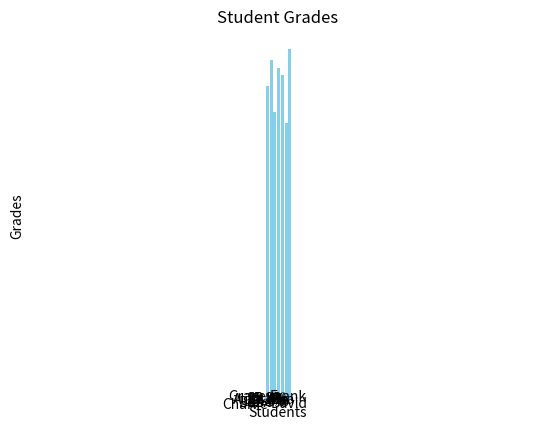

This chart was generated by the following Python code:
import matplotlib.pyplot as plt

# Student grades dictionary
grades = {
    'Alice': 85,
    'Bob': 92,
    'Charlie': 78,
    'David': 90,
    'Eva': 88,
    'Frank': 75,
    'Grace': 95
}

# names = ["Alice", "Bob", "Charlie", "David", "Eva", "Frank", "Grace"]
# scores = [85, 92, 78, 90, 88, 75, 95]

# Extract names and scores
names = list(grades.keys())
scores = list(grades.values())

# Create a pie chart
plt.pie(scores, labels=names, autopct='%1.1f%%', startangle=140)
plt.title('Student Grade Distribution')
plt.axis('equal')  # Equal aspect ratio ensures that pie is drawn as a circle.
plt.show()

# Plotting the bar chart

plt.bar(names, scores, color='skyblue')
plt.title('Student Grades')
plt.xlabel('Students')
plt.ylabel('Grades')
plt.ylim(0, 100)

plt.show()